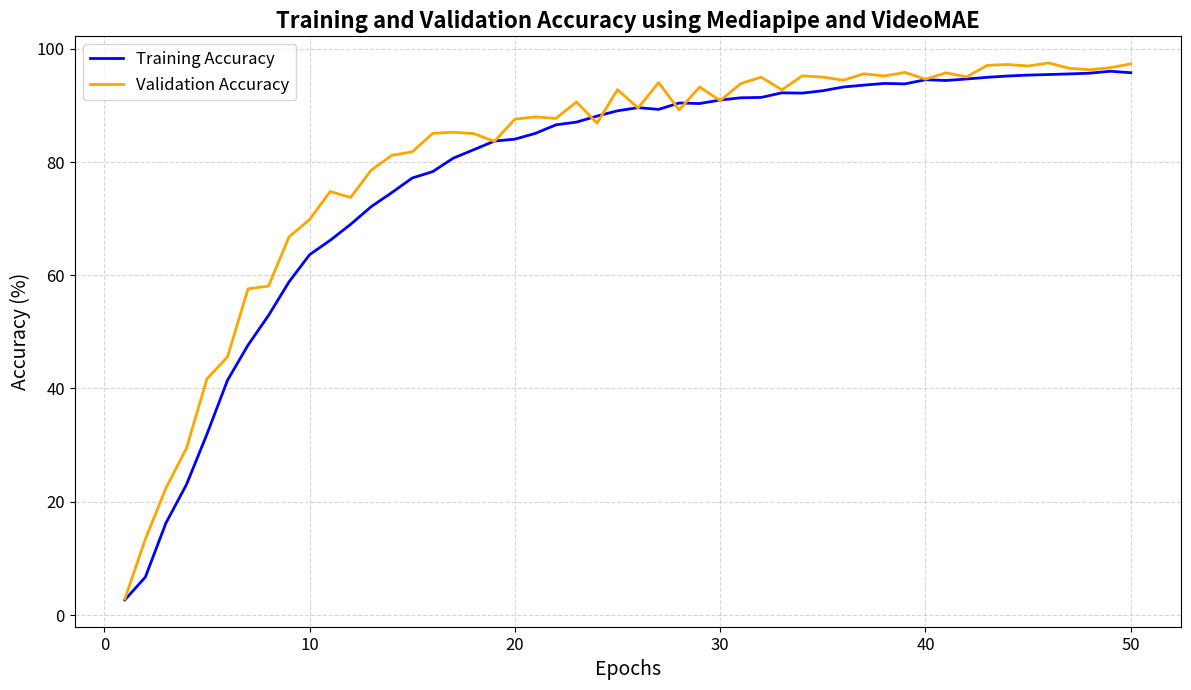
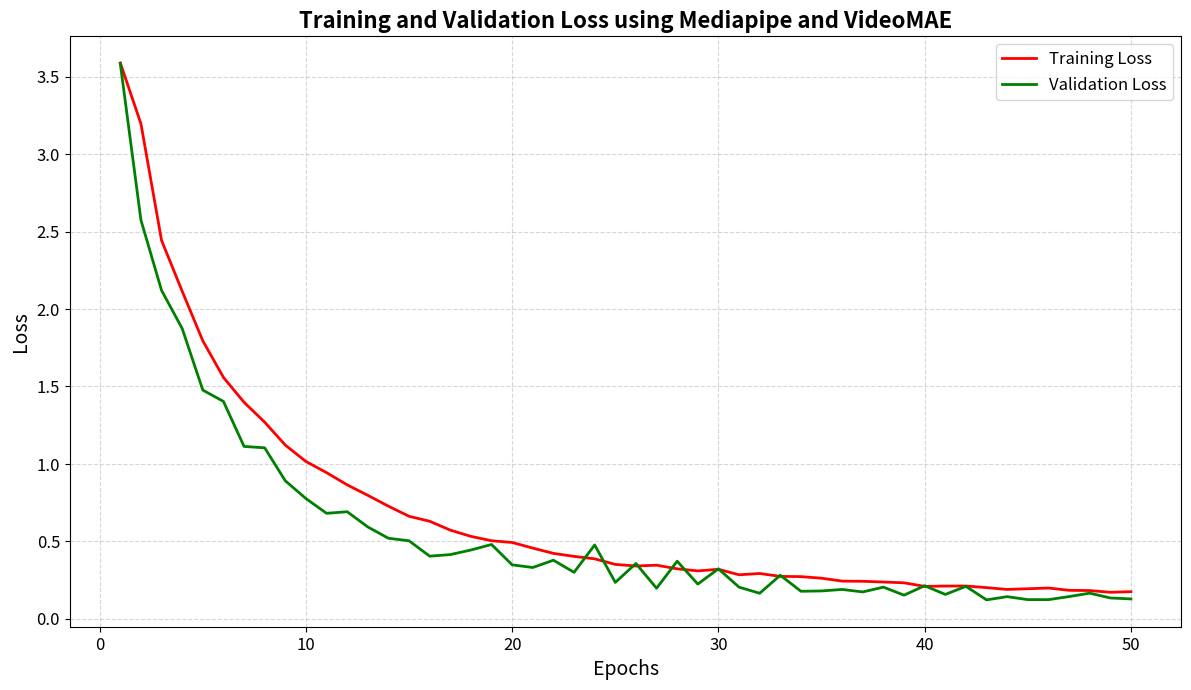

Source code (Python) for these figures, in order:
import matplotlib.pyplot as plt

train_accuracies = [
    2.64, 6.67, 16.21, 22.99, 31.91, 41.42, 47.63, 52.88, 58.81, 63.60,
    66.13, 68.96, 72.08, 74.55, 77.14, 78.27, 80.65, 82.14, 83.66, 84.00,
    85.02, 86.53, 87.01, 88.07, 89.01, 89.56, 89.26, 90.38, 90.29, 90.91,
    91.30, 91.37, 92.18, 92.13, 92.55, 93.21, 93.54, 93.84, 93.76, 94.49,
    94.36, 94.62, 94.92, 95.15, 95.31, 95.41, 95.52, 95.65, 95.99, 95.73
]

val_accuracies = [
    2.81, 13.38, 22.37, 29.40, 41.67, 45.55, 57.56, 58.06, 66.76, 69.80,
    74.75, 73.71, 78.53, 81.14, 81.77, 85.02, 85.22, 84.98, 83.61, 87.53,
    87.93, 87.66, 90.57, 86.82, 92.74, 89.50, 93.98, 89.16, 93.21, 90.80,
    93.81, 94.95, 92.71, 95.18, 94.95, 94.41, 95.55, 95.15, 95.79, 94.58,
    95.72, 94.98, 97.02, 97.19, 96.92, 97.46, 96.52, 96.25, 96.62, 97.29
]

val_losses = [
    3.5841, 2.5743, 2.1202, 1.8738, 1.4763, 1.4032, 1.1126, 1.1034, 0.8906, 0.7761,
    0.6807, 0.6910, 0.5926, 0.5196, 0.5033, 0.4040, 0.4142, 0.4438, 0.4794, 0.3479,
    0.3308, 0.3779, 0.2997, 0.4763, 0.2346, 0.3568, 0.1969, 0.3716, 0.2238, 0.3223,
    0.2039, 0.1645, 0.2807, 0.1774, 0.1795, 0.1891, 0.1731, 0.2041, 0.1521, 0.2132,
    0.1569, 0.2091, 0.1218, 0.1426, 0.1235, 0.1233, 0.1429, 0.1652, 0.1342, 0.1279
]


train_losses = [
    3.5888, 3.1960, 2.4428, 2.1150, 1.7945, 1.5585, 1.3976, 1.2692, 1.1211, 1.0154,
    0.9433, 0.8645, 0.7969, 0.7269, 0.6615, 0.6295, 0.5722, 0.5317, 0.5036, 0.4924,
    0.4561, 0.4220, 0.4027, 0.3867, 0.3508, 0.3406, 0.3457, 0.3224, 0.3089, 0.3193,
    0.2838, 0.2922, 0.2734, 0.2719, 0.2617, 0.2430, 0.2419, 0.2371, 0.2320, 0.2089,
    0.2110, 0.2114, 0.2010, 0.1892, 0.1936, 0.1985, 0.1835, 0.1821, 0.1707, 0.1747
]

epochs = range(1, len(train_accuracies) + 1)

# --- Plot Accuracy (HD) ---
plt.figure(figsize=(12, 7), dpi=200)  # Higher DPI for HD
plt.plot(epochs, train_accuracies, label='Training Accuracy', color='blue', linewidth=2)
plt.plot(epochs, val_accuracies, label='Validation Accuracy', color='orange', linewidth=2)
plt.title('Training and Validation Accuracy using Mediapipe and VideoMAE', fontsize=16, fontweight='bold')
plt.xlabel('Epochs', fontsize=14)
plt.ylabel('Accuracy (%)', fontsize=14)
plt.xticks(fontsize=12)
plt.yticks(fontsize=12)
plt.grid(True, linestyle='--', alpha=0.5)
plt.legend(fontsize=12)
plt.tight_layout()
plt.show()

# --- Plot Loss (HD) ---
plt.figure(figsize=(12, 7), dpi=200)  # Higher DPI for HD
plt.plot(epochs, train_losses, label='Training Loss', color='red', linewidth=2)
plt.plot(epochs, val_losses, label='Validation Loss', color='green', linewidth=2)
plt.title('Training and Validation Loss using Mediapipe and VideoMAE', fontsize=16, fontweight='bold')
plt.xlabel('Epochs', fontsize=14)
plt.ylabel('Loss', fontsize=14)
plt.xticks(fontsize=12)
plt.yticks(fontsize=12)
plt.grid(True, linestyle='--', alpha=0.5)
plt.legend(fontsize=12)
plt.tight_layout()
plt.show()
